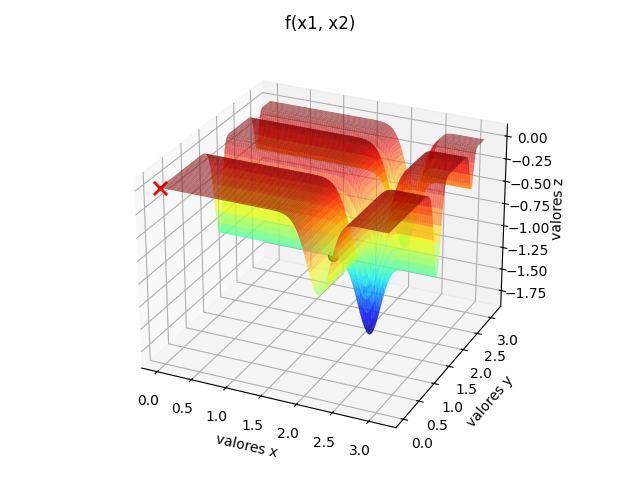

Values plotted in this chart, from the file beside it:
x_otimo[0], x_otimo[1], f_otimo
1.635, 1.573, -1.003
1.659, 1.571, -1.005
1.659, 1.571, -1.005
1.659, 1.571, -1.005
1.659, 1.571, -1.005
1.659, 1.571, -1.005
1.659, 1.571, -1.005
1.659, 1.571, -1.005
1.667, 1.572, -1.006
1.667, 1.572, -1.006
1.667, 1.572, -1.006
1.667, 1.572, -1.006
1.667, 1.572, -1.006
1.667, 1.572, -1.006
1.667, 1.572, -1.006
1.667, 1.572, -1.006
1.667, 1.572, -1.006
1.667, 1.572, -1.006
1.667, 1.572, -1.006
1.667, 1.572, -1.006
1.667, 1.572, -1.006
1.667, 1.572, -1.006
1.667, 1.572, -1.006
1.667, 1.572, -1.006
1.67, 1.571, -1.006
1.67, 1.571, -1.006
1.67, 1.571, -1.006
1.67, 1.571, -1.006
1.67, 1.571, -1.006
1.67, 1.571, -1.006
1.67, 1.571, -1.006
1.67, 1.571, -1.006
1.67, 1.571, -1.006
1.67, 1.571, -1.006
1.67, 1.571, -1.006
1.67, 1.571, -1.006
1.67, 1.571, -1.006
1.67, 1.571, -1.006
1.67, 1.571, -1.006
1.67, 1.571, -1.006
1.67, 1.571, -1.006
1.67, 1.571, -1.006
1.67, 1.571, -1.006
1.67, 1.571, -1.006
1.67, 1.571, -1.006
1.67, 1.571, -1.006
1.67, 1.571, -1.006
1.67, 1.571, -1.006
1.67, 1.571, -1.006
1.67, 1.571, -1.006
1.67, 1.571, -1.006
1.67, 1.571, -1.006
1.67, 1.571, -1.006
1.67, 1.571, -1.006
1.67, 1.571, -1.006
1.67, 1.571, -1.006
1.67, 1.571, -1.006
1.67, 1.571, -1.006
1.67, 1.571, -1.006
1.67, 1.571, -1.006
... 40 more rows
